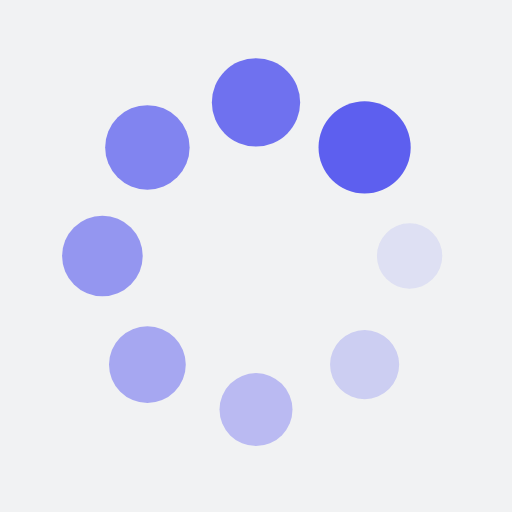
t = 0.00 s
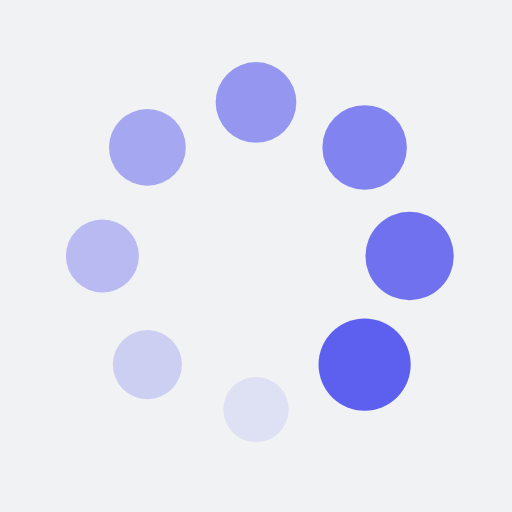
t = 0.25 s
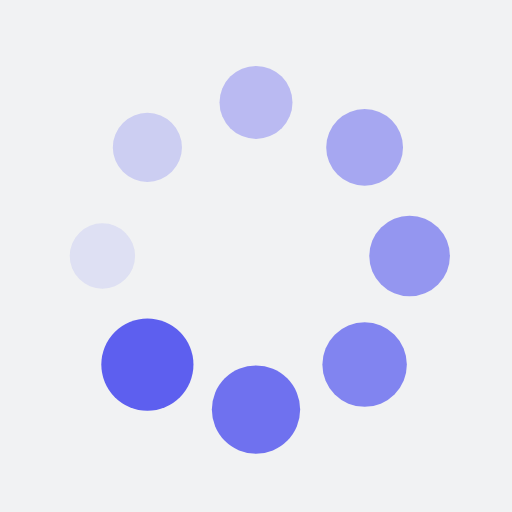
t = 0.50 s
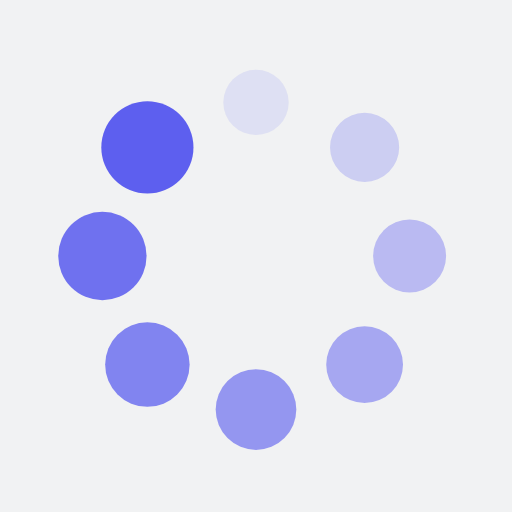
t = 0.75 s

The animated SVG that drew these frames (rendered in a browser with its animation timeline set to each time). Animation: 16 SMIL elements (animate=8,animateTransform=8); one cycle of 1.00 s, repeats indefinitely.

<?xml version="1.0" encoding="utf-8"?>
<svg xmlns="http://www.w3.org/2000/svg" xmlns:xlink="http://www.w3.org/1999/xlink" style="margin: auto; background: rgb(241, 242, 243) none repeat scroll 0% 0%; display: block; shape-rendering: auto;" width="200px" height="200px" viewBox="0 0 100 100" preserveAspectRatio="xMidYMid">
<g transform="translate(80,50)">
<g transform="rotate(0)">
<circle cx="0" cy="0" r="6" fill="#5d5fef" fill-opacity="1">
  <animateTransform attributeName="transform" type="scale" begin="-0.875s" values="1.5 1.5;1 1" keyTimes="0;1" dur="1s" repeatCount="indefinite"></animateTransform>
  <animate attributeName="fill-opacity" keyTimes="0;1" dur="1s" repeatCount="indefinite" values="1;0" begin="-0.875s"></animate>
</circle>
</g>
</g><g transform="translate(71.21320343559643,71.21320343559643)">
<g transform="rotate(45)">
<circle cx="0" cy="0" r="6" fill="#5d5fef" fill-opacity="0.875">
  <animateTransform attributeName="transform" type="scale" begin="-0.75s" values="1.5 1.5;1 1" keyTimes="0;1" dur="1s" repeatCount="indefinite"></animateTransform>
  <animate attributeName="fill-opacity" keyTimes="0;1" dur="1s" repeatCount="indefinite" values="1;0" begin="-0.75s"></animate>
</circle>
</g>
</g><g transform="translate(50,80)">
<g transform="rotate(90)">
<circle cx="0" cy="0" r="6" fill="#5d5fef" fill-opacity="0.75">
  <animateTransform attributeName="transform" type="scale" begin="-0.625s" values="1.5 1.5;1 1" keyTimes="0;1" dur="1s" repeatCount="indefinite"></animateTransform>
  <animate attributeName="fill-opacity" keyTimes="0;1" dur="1s" repeatCount="indefinite" values="1;0" begin="-0.625s"></animate>
</circle>
</g>
</g><g transform="translate(28.786796564403577,71.21320343559643)">
<g transform="rotate(135)">
<circle cx="0" cy="0" r="6" fill="#5d5fef" fill-opacity="0.625">
  <animateTransform attributeName="transform" type="scale" begin="-0.5s" values="1.5 1.5;1 1" keyTimes="0;1" dur="1s" repeatCount="indefinite"></animateTransform>
  <animate attributeName="fill-opacity" keyTimes="0;1" dur="1s" repeatCount="indefinite" values="1;0" begin="-0.5s"></animate>
</circle>
</g>
</g><g transform="translate(20,50.00000000000001)">
<g transform="rotate(180)">
<circle cx="0" cy="0" r="6" fill="#5d5fef" fill-opacity="0.5">
  <animateTransform attributeName="transform" type="scale" begin="-0.375s" values="1.5 1.5;1 1" keyTimes="0;1" dur="1s" repeatCount="indefinite"></animateTransform>
  <animate attributeName="fill-opacity" keyTimes="0;1" dur="1s" repeatCount="indefinite" values="1;0" begin="-0.375s"></animate>
</circle>
</g>
</g><g transform="translate(28.78679656440357,28.786796564403577)">
<g transform="rotate(225)">
<circle cx="0" cy="0" r="6" fill="#5d5fef" fill-opacity="0.375">
  <animateTransform attributeName="transform" type="scale" begin="-0.25s" values="1.5 1.5;1 1" keyTimes="0;1" dur="1s" repeatCount="indefinite"></animateTransform>
  <animate attributeName="fill-opacity" keyTimes="0;1" dur="1s" repeatCount="indefinite" values="1;0" begin="-0.25s"></animate>
</circle>
</g>
</g><g transform="translate(49.99999999999999,20)">
<g transform="rotate(270)">
<circle cx="0" cy="0" r="6" fill="#5d5fef" fill-opacity="0.25">
  <animateTransform attributeName="transform" type="scale" begin="-0.125s" values="1.5 1.5;1 1" keyTimes="0;1" dur="1s" repeatCount="indefinite"></animateTransform>
  <animate attributeName="fill-opacity" keyTimes="0;1" dur="1s" repeatCount="indefinite" values="1;0" begin="-0.125s"></animate>
</circle>
</g>
</g><g transform="translate(71.21320343559643,28.78679656440357)">
<g transform="rotate(315)">
<circle cx="0" cy="0" r="6" fill="#5d5fef" fill-opacity="0.125">
  <animateTransform attributeName="transform" type="scale" begin="0s" values="1.5 1.5;1 1" keyTimes="0;1" dur="1s" repeatCount="indefinite"></animateTransform>
  <animate attributeName="fill-opacity" keyTimes="0;1" dur="1s" repeatCount="indefinite" values="1;0" begin="0s"></animate>
</circle>
</g>
</g>
<!-- [ldio] generated by https://loading.io/ --></svg>
